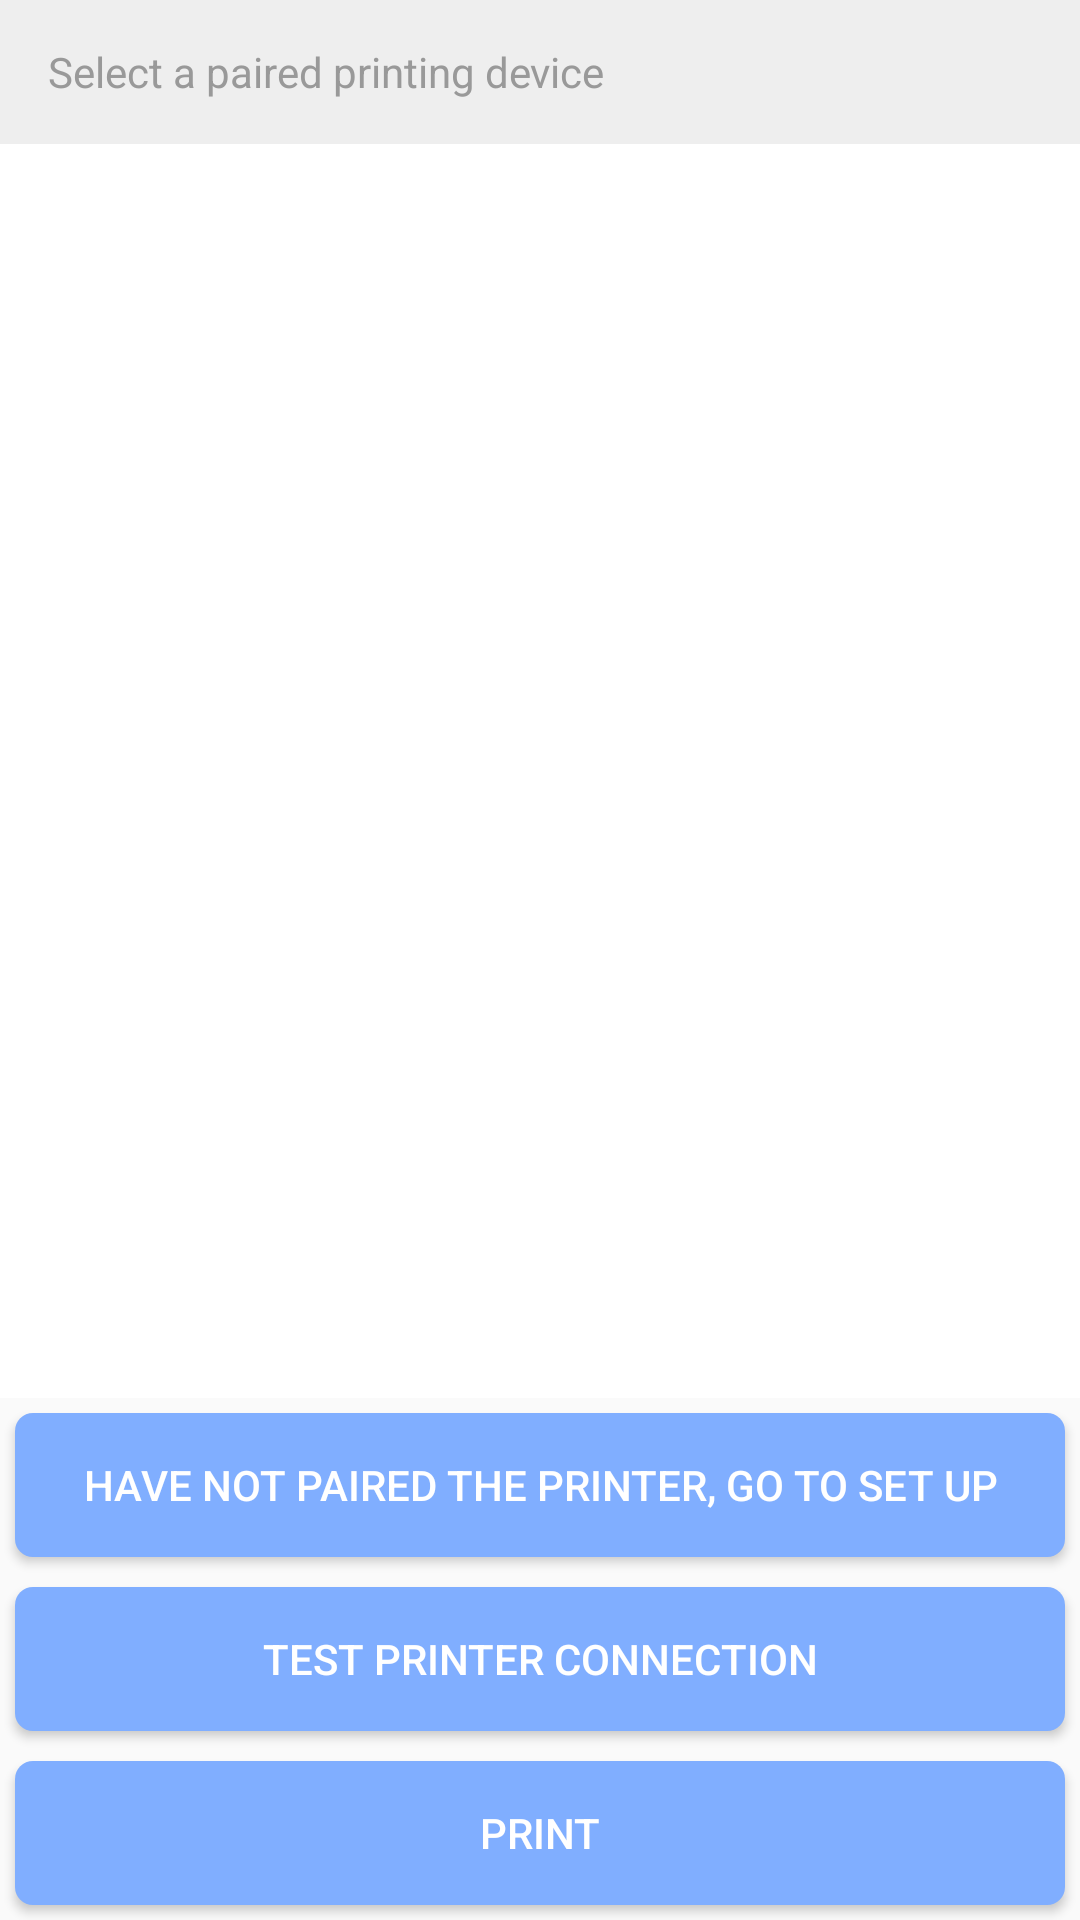

This screen was rendered from an Android layout file. Write that file and the resources it references.
<!-- AndroidManifest.xml: application theme AppTheme -->
<!-- res/layout/activity_bluetooth.xml -->
<?xml version="1.0" encoding="utf-8"?>
<LinearLayout xmlns:android="http://schemas.android.com/apk/res/android"
    android:layout_width="match_parent"
    android:layout_height="match_parent"
    android:orientation="vertical">

    <TextView
        android:layout_width="match_parent"
        android:layout_height="48dp"
        android:background="@color/colorGrayTertiary"
        android:gravity="center_vertical"
        android:paddingLeft="16dp"
        android:text="@string/txt_01"
        android:textColor="@color/textColorSecondary"
        android:textSize="14sp" />

    <ListView
        android:id="@+id/lv_paired_devices"
        android:layout_width="match_parent"
        android:layout_height="0dp"
        android:layout_weight="1"
        android:background="@color/colorWhite"
        android:choiceMode="singleChoice"
        android:divider="@android:drawable/divider_horizontal_bright" />

    <Button
        android:id="@+id/btn_goto_setting"
        android:layout_width="match_parent"
        android:layout_height="wrap_content"
        android:layout_marginLeft="@dimen/common_margin"
        android:layout_marginRight="@dimen/common_margin"
        android:layout_marginTop="@dimen/common_margin"
        android:layout_margin="5dp"
        android:textColor="@color/text_size_color"
        android:background="@drawable/button_selector"
        android:text="@string/txt_02" />

    <Button
        android:id="@+id/btn_test_conntect"
        android:layout_width="match_parent"
        android:layout_height="wrap_content"
        android:layout_marginLeft="@dimen/common_margin"
        android:layout_marginRight="@dimen/common_margin"
        android:layout_marginTop="@dimen/common_margin"
        android:layout_margin="5dp"
        android:textColor="@color/text_size_color"
        android:background="@drawable/button_selector"
        android:text="@string/txt_03" />

    <Button
        android:id="@+id/btn_print"
        android:layout_width="match_parent"
        android:layout_height="wrap_content"
        android:layout_marginLeft="@dimen/common_margin"
        android:layout_marginRight="@dimen/common_margin"
        android:layout_marginTop="@dimen/common_margin"
        android:layout_margin="5dp"
        android:textColor="@color/text_size_color"
        android:background="@drawable/button_selector"
        android:text="@string/txt_04"
        android:layout_marginBottom="@dimen/common_margin"/>




</LinearLayout>
<!-- resources referenced by this layout -->
<resources>
  <color name="colorGrayTertiary">#EEEEEE</color>
  <color name="colorWhite">#FFFFFF</color>
  <color name="textColorSecondary">#999999</color>
  <color name="text_size_color">#ffffff</color>
  <!-- drawable button_selector (drawable) -->
  <?xml version="1.0" encoding="UTF-8"?>
  <shape
      xmlns:android="http://schemas.android.com/apk/res/android"
      android:shape="rectangle">
      
      <solid android:color="#80AEFF" />
      
      
      <corners android:radius="6dp" />
  </shape>
  <string name="txt_01">Select a paired printing device</string>
  <string name="txt_02">Have not paired the printer, go to set up</string>
  <string name="txt_03">Test printer connection</string>
  <string name="txt_04">print</string>
  <style name="AppTheme" parent="Theme.AppCompat.Light.DarkActionBar">
          
          <item name="colorPrimary">@color/colorPrimary</item>
          <item name="colorPrimaryDark">@color/colorPrimaryDark</item>
          <item name="colorAccent">@color/colorAccent</item>
  
  
          <item name="android:textColorPrimary">#000000</item>
          <item name="android:textColorSecondary">#FF666666</item>
          <item name="textColorAlertDialogListItem">#F44336</item>
  
  
      </style>
  <color name="colorPrimary">#008577</color>
  <color name="colorPrimaryDark">#00574B</color>
  <color name="colorAccent">#716B6D</color>
</resources>
